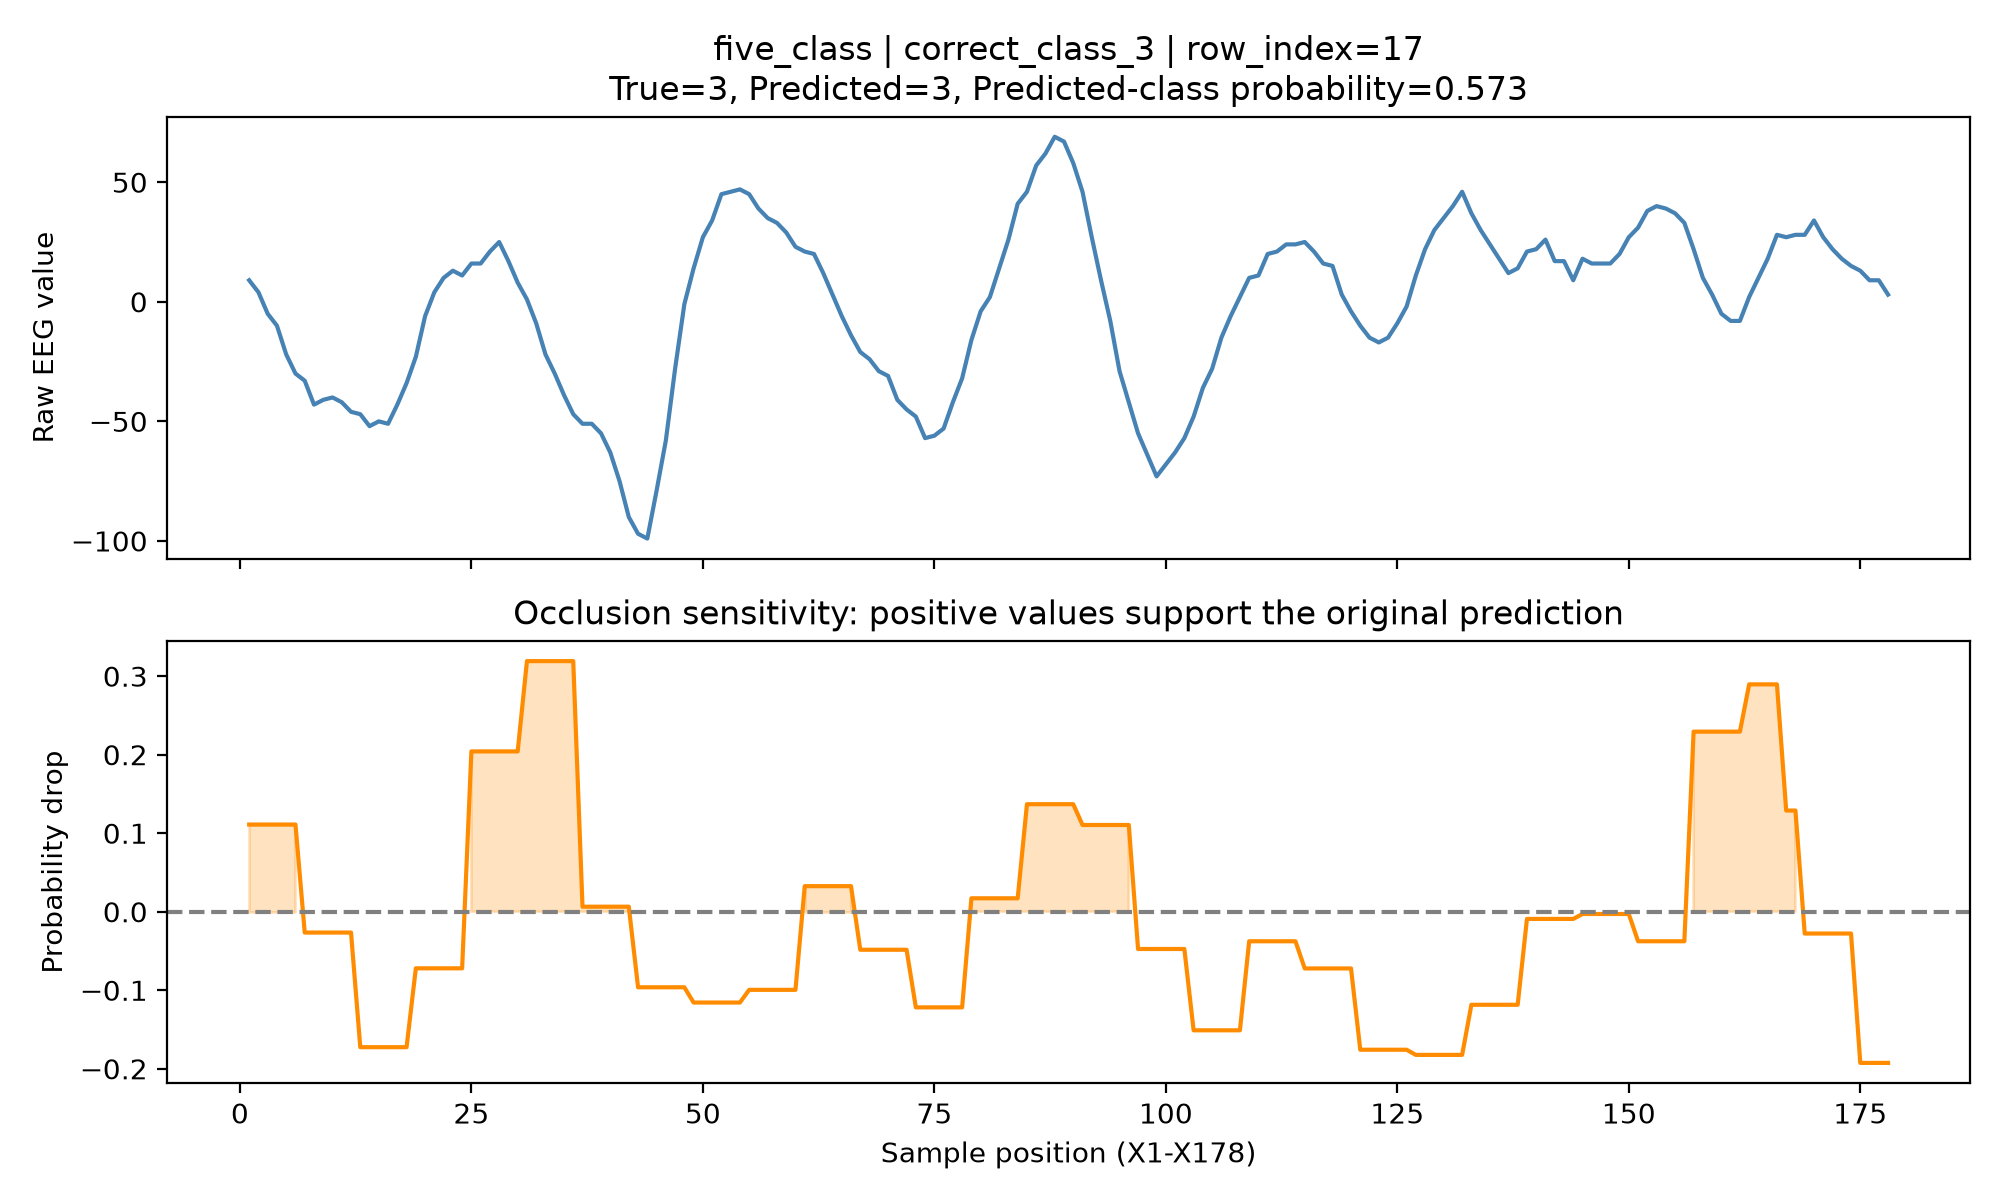

The table this chart was drawn from, first rows:
sample_position, raw_eeg, occlusion_importance
1, 9.0, 0.111
2, 4.0, 0.111
3, -5.0, 0.111
4, -10.0, 0.111
5, -22.0, 0.111
6, -30.0, 0.111
7, -33.0, -0.02653
8, -43.0, -0.02653
9, -41.0, -0.02653
10, -40.0, -0.02653
11, -42.0, -0.02653
12, -46.0, -0.02653
13, -47.0, -0.1725
14, -52.0, -0.1725
15, -50.0, -0.1725
16, -51.0, -0.1725
17, -43.0, -0.1725
18, -34.0, -0.1725
19, -23.0, -0.07207
20, -6.0, -0.07207
21, 4.0, -0.07207
22, 10.0, -0.07207
23, 13.0, -0.07207
24, 11.0, -0.07207
25, 16.0, 0.2042
26, 16.0, 0.2042
27, 21.0, 0.2042
28, 25.0, 0.2042
29, 17.0, 0.2042
30, 8.0, 0.2042
31, 1.0, 0.3191
32, -9.0, 0.3191
33, -22.0, 0.3191
34, -30.0, 0.3191
35, -39.0, 0.3191
36, -47.0, 0.3191
37, -51.0, 0.006407
38, -51.0, 0.006407
39, -55.0, 0.006407
40, -63.0, 0.006407
41, -75.0, 0.006407
42, -90.0, 0.006407
43, -97.0, -0.09623
44, -99.0, -0.09623
45, -79.0, -0.09623
46, -58.0, -0.09623
47, -28.0, -0.09623
48, -1.0, -0.09623
49, 14.0, -0.1157
50, 27.0, -0.1157
51, 34.0, -0.1157
52, 45.0, -0.1157
53, 46.0, -0.1157
54, 47.0, -0.1157
55, 45.0, -0.09949
56, 39.0, -0.09949
57, 35.0, -0.09949
58, 33.0, -0.09949
59, 29.0, -0.09949
60, 23.0, -0.09949
... 118 more rows
